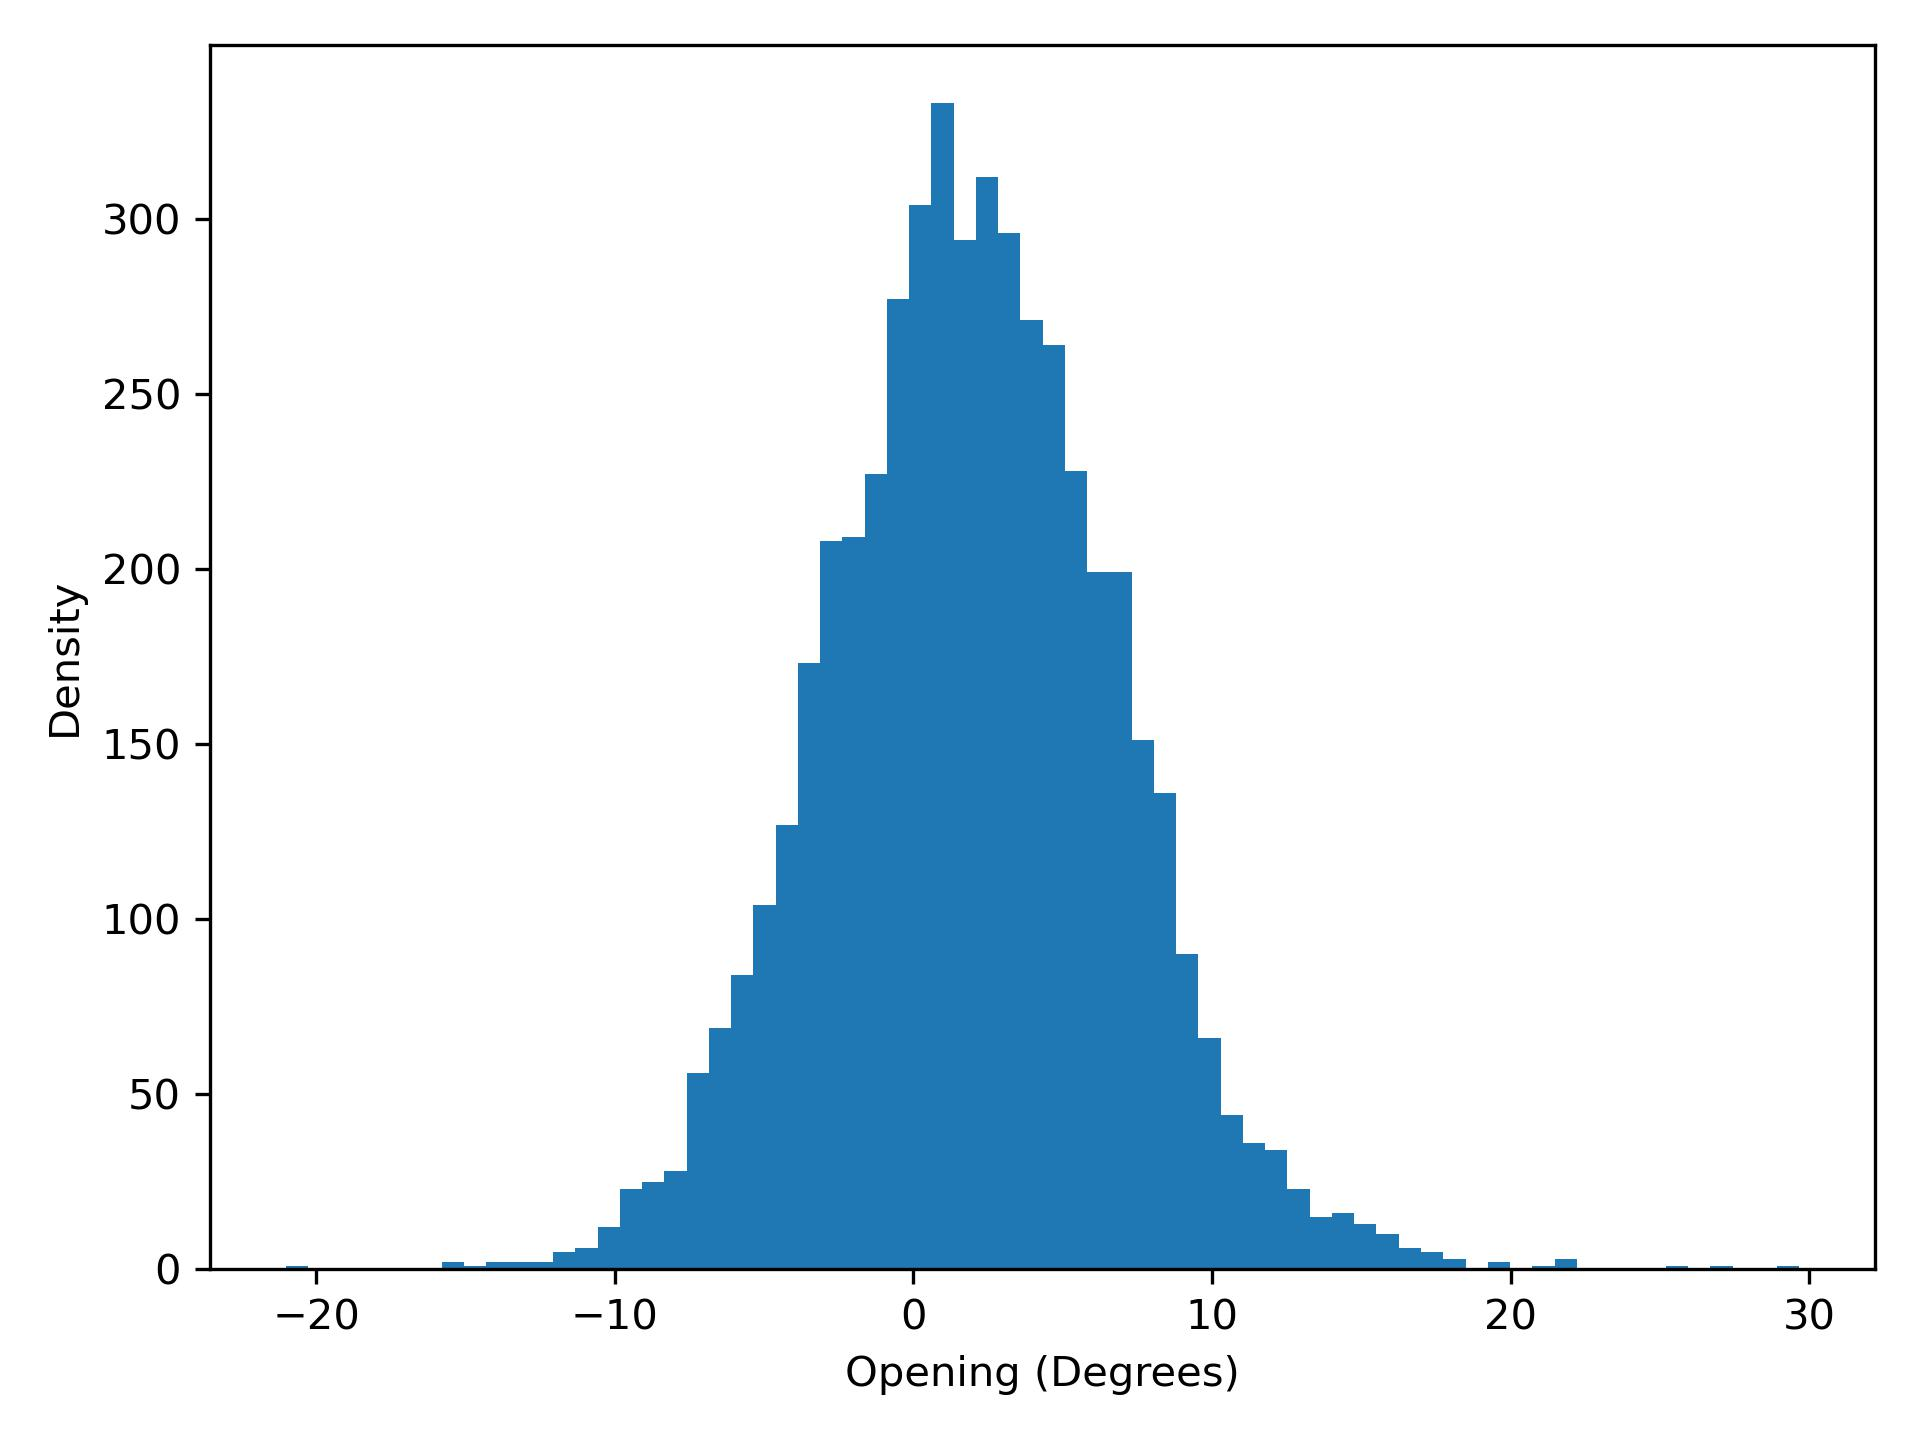

Values plotted in this chart, from the file beside it:
opening, density
-21.01, 1.0
-20.26, 0.0
-19.52, 0.0
-18.77, 0.0
-18.03, 0.0
-17.28, 0.0
-16.54, 0.0
-15.79, 2.0
-15.05, 1.0
-14.3, 2.0
-13.56, 2.0
-12.81, 2.0
-12.07, 5.0
-11.32, 6.0
-10.58, 12.0
-9.831, 23.0
-9.085, 25.0
-8.34, 28.0
-7.595, 56.0
-6.849, 69.0
-6.104, 84.0
-5.359, 104.0
-4.614, 127.0
-3.868, 173.0
-3.123, 208.0
-2.378, 209.0
-1.632, 227.0
-0.8871, 277.0
-0.1418, 304.0
0.6035, 333.0
1.349, 294.0
2.094, 312.0
2.839, 296.0
3.585, 271.0
4.33, 264.0
5.075, 228.0
5.821, 199.0
6.566, 199.0
7.311, 151.0
8.056, 136.0
8.802, 90.0
9.547, 66.0
10.29, 44.0
11.04, 36.0
11.78, 34.0
12.53, 23.0
13.27, 15.0
14.02, 16.0
14.76, 13.0
15.51, 10.0
16.25, 6.0
17, 5.0
17.75, 3.0
18.49, 0.0
19.24, 2.0
19.98, 0.0
20.73, 1.0
21.47, 3.0
22.22, 0.0
22.96, 0.0
... 8 more rows
